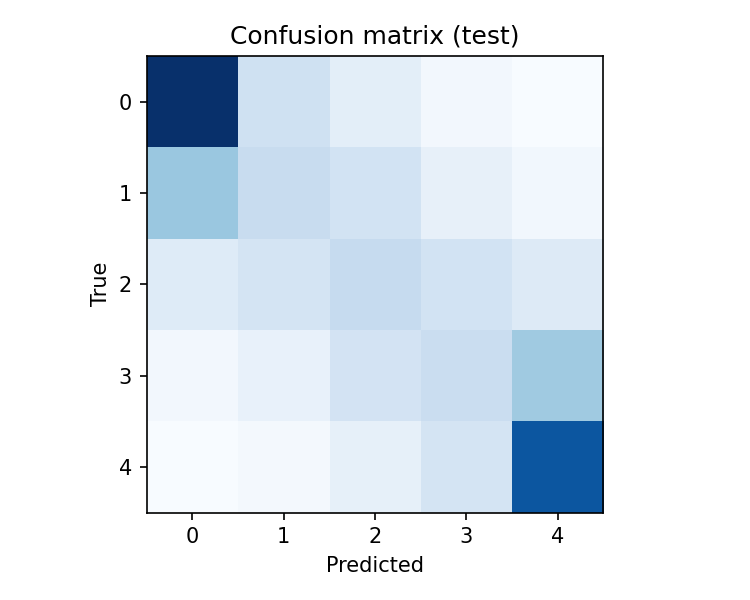

The data file committed next to this chart (first rows):
12797, 2637, 1341, 386, 83
4997, 3127, 2420, 1101, 452
1647, 2355, 3225, 2426, 1733
393, 1043, 2406, 2995, 4788
84, 355, 1164, 2300, 10934
